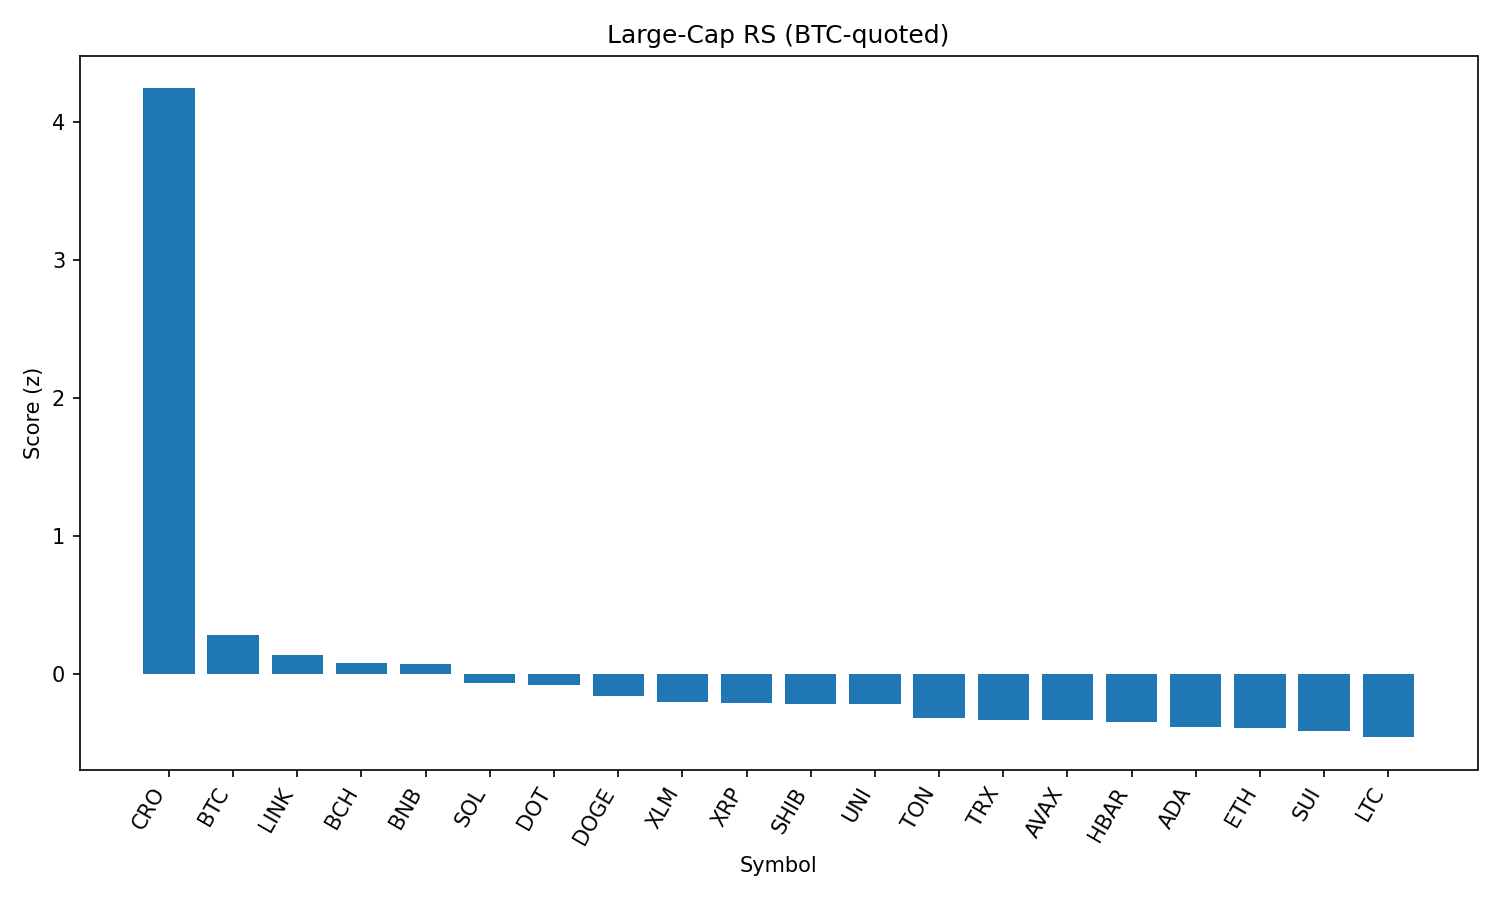

The file beside this chart, header and first rows:
rank, name, symbol, price_btc, price_usd, pct_1h_btc, pct_24h_btc, pct_7d_btc, market_cap_rank, market_cap_usd, volume_usd, score
1, Cronos, CRO, 2.88e-06, 0.3257, 3.372, 18.71, 129.6, 22, 10964234654, 2369919788, 4.243
2, Bitcoin, BTC, 1.0, 113091, 0.0, 0.0, 0.0, 1, 2251181301225, 36176786111, 0.2804
3, Chainlink, LINK, 0.0002224, 25.16, -0.4594, 2.225, -1.821, 13, 17030623783, 2597211544, 0.1357
4, Bitcoin Cash, BCH, 0.004922, 556.9, -0.1197, -1.066, 0.6669, 21, 11072239232, 170397491, 0.07861
5, BNB, BNB, 0.007703, 871.4, -0.2734, -0.2437, 3.067, 5, 121229044372, 1627975546, 0.07315
6, Solana, SOL, 0.001882, 212.9, -0.8949, 1.221, 15.31, 6, 115006179308, 14479148660, -0.06153
7, Polkadot, DOT, 3.516e-05, 3.98, -0.727, 0.9946, 4.465, 34, 6053951452, 350575572, -0.07847
8, Dogecoin, DOGE, 1.97e-06, 0.2229, -0.6888, -0.2473, 3.101, 9, 33569236851, 2231781837, -0.1557
9, Stellar, XLM, 3.39e-06, 0.3836, -0.5626, -1.238, -2.823, 20, 12023773823, 265330725, -0.1989
10, XRP, XRP, 2.647e-05, 3.0, -0.6239, -1.595, 3.504, 3, 178079464776, 6676579473, -0.2101
11, Shiba Inu, SHIB, 1.11374e-10, 1.26e-05, -0.7081, -0.739, 1.846, 30, 7423570857, 210461872, -0.216
12, Uniswap, UNI, 8.792e-05, 9.95, -0.5061, -1.852, -3.429, 35, 5971172098, 363106521, -0.218
13, Toncoin, TON, 2.801e-05, 3.17, -0.6993, -1.709, -3.868, 28, 8121318448, 279768143, -0.3167
14, TRON, TRX, 3.04e-06, 0.3441, -0.5939, -2.76, -2.479, 10, 32561225792, 848394480, -0.3302
15, Avalanche, AVAX, 0.000218, 24.66, -0.768, -2.164, 6.596, 23, 10409601155, 750794518, -0.3316
16, Hedera, HBAR, 2.12e-06, 0.2395, -0.8, -1.809, 1.85, 24, 10141931846, 237400008, -0.3491
17, Cardano, ADA, 7.63e-06, 0.8627, -0.8577, -1.776, 0.1116, 11, 31448341941, 1402463085, -0.3853
18, Ethereum, ETH, 0.04, 4525, -0.7725, -3.587, 6.084, 2, 546181277309, 32078641806, -0.3921
19, Sui, SUI, 3.076e-05, 3.48, -0.9902, -1.289, 1.924, 19, 12216325228, 1181954246, -0.4119
20, Litecoin, LTC, 0.001001, 113.3, -1.054, -1.18, -1.144, 27, 8631240138, 482123531, -0.4574
21, Hyperliquid, HYPE, 0.0004229, 47.84, -1.127, -5.648, 15.02, 16, 12940894525, 401980919, -0.7538
